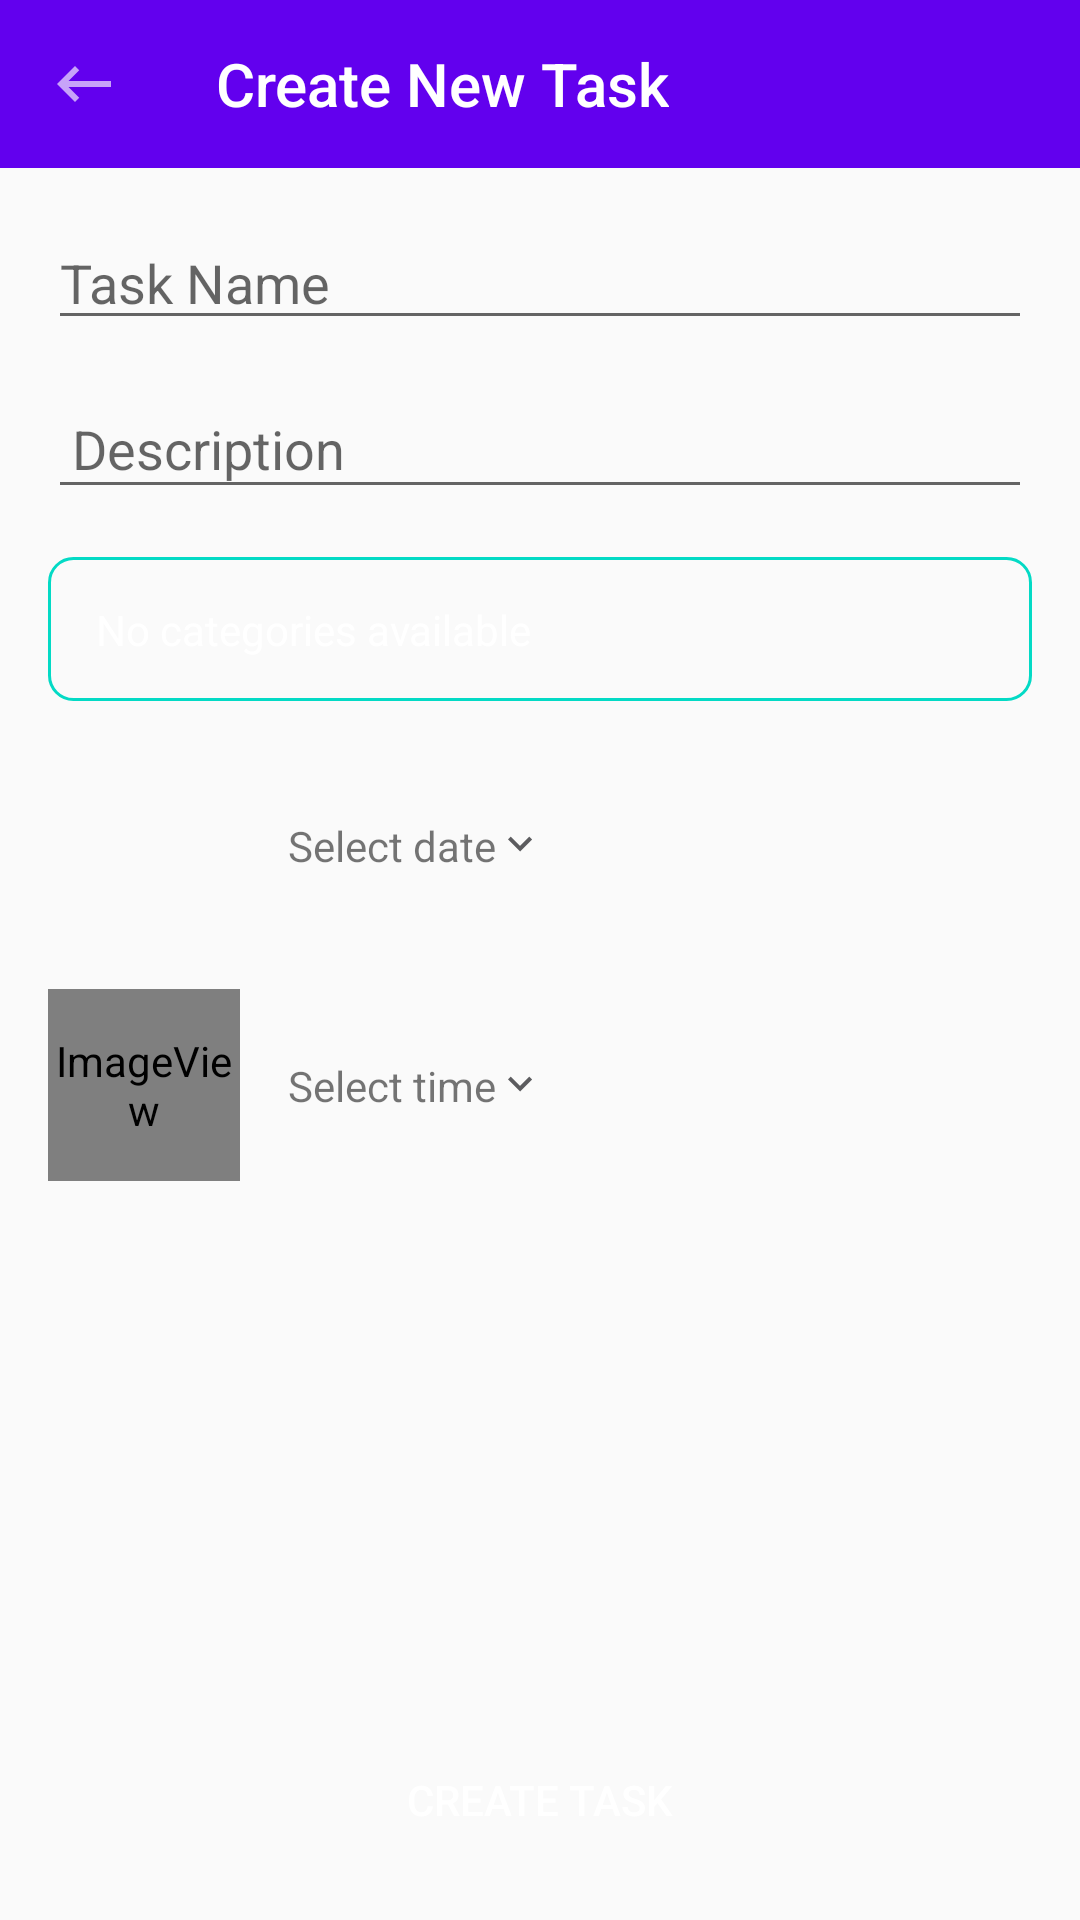

Produce the Android XML layout that renders to this screen, including the resource entries it uses.
<!-- AndroidManifest.xml: application theme AppTheme -->
<!-- res/layout/activity_add_task.xml -->
<?xml version="1.0" encoding="utf-8"?>
<layout xmlns:android="http://schemas.android.com/apk/res/android"
    xmlns:app="http://schemas.android.com/apk/res-auto"
    xmlns:tools="http://schemas.android.com/tools">

    <data>
        <import type="ro.twodoors.simplelist.utils.BindingUtilsKt"/>
    </data>

    <androidx.constraintlayout.widget.ConstraintLayout
        android:layout_width="match_parent"
        android:layout_height="match_parent"
        tools:context=".ui.addtodo.AddTaskActivity">

        <androidx.appcompat.widget.Toolbar
            android:id="@+id/toolbar_add_task"
            android:layout_width="match_parent"
            android:layout_height="wrap_content"
            android:fitsSystemWindows="true"
            android:gravity="start"
            android:minHeight="?android:attr/actionBarSize"
            android:theme="@style/ToolbarStyle"
            app:title="@string/create_new_task"
            android:background="@color/colorPrimary"
            app:layout_constraintStart_toStartOf="parent"
            app:layout_constraintTop_toTopOf="parent"
            app:navigationIcon="@drawable/ic_back_arrow" />

        <com.google.android.material.textfield.TextInputEditText
            android:id="@+id/txtTitle"
            android:layout_width="match_parent"
            android:layout_height="wrap_content"
            android:layout_margin="@dimen/general_margin"
            android:hint="@string/title"
            android:inputType="textCapSentences"
            android:maxLines="1"
            app:layout_constraintLeft_toLeftOf="parent"
            app:layout_constraintRight_toRightOf="parent"
            app:layout_constraintTop_toBottomOf="@+id/toolbar_add_task" />

        <com.google.android.material.textfield.TextInputEditText
            android:id="@+id/txtDescription"
            android:layout_width="match_parent"
            android:layout_height="wrap_content"
            android:layout_margin="@dimen/general_margin"
            android:gravity="start"
            android:hint="@string/description"
            android:inputType="textCapSentences|textMultiLine"
            android:maxLines="3"
            android:padding="8dp"
            app:layout_constraintLeft_toLeftOf="parent"
            app:layout_constraintRight_toRightOf="parent"
            app:layout_constraintTop_toBottomOf="@id/txtTitle" />

        <Button
            android:id="@+id/btnCreateTask"
            android:layout_width="match_parent"
            android:layout_height="wrap_content"
            android:layout_margin="16dp"
            android:background="@drawable/rounded_corners_24"
            android:backgroundTint="@color/colorAccent"
            android:text="@string/create_task"
            android:textColor="@android:color/white"
            app:layout_constraintBottom_toBottomOf="parent"
            app:layout_constraintLeft_toLeftOf="parent"
            app:layout_constraintRight_toRightOf="parent" />

        <Spinner
            android:id="@+id/spinner"
            android:layout_width="match_parent"
            android:layout_height="48dp"
            android:layout_margin="16dp"
            android:background="@drawable/rounded_corners_stroke"
            android:popupBackground="@drawable/white_background"
            android:spinnerMode="dropdown"
            app:layout_constraintEnd_toEndOf="@+id/txtDescription"
            app:layout_constraintStart_toStartOf="@+id/txtDescription"
            app:layout_constraintTop_toBottomOf="@+id/txtDescription"
            tools:listheader="@layout/category_item_header" />

        <ImageView
            android:id="@+id/ivCalendar"
            android:layout_width="64dp"
            android:layout_height="64dp"
            android:layout_margin="@dimen/general_margin"
            app:layout_constraintStart_toStartOf="parent"
            app:layout_constraintTop_toBottomOf="@+id/spinner"
            app:srcCompat="@drawable/ic_date" />

        <TextView
            android:id="@+id/txtDueDate"
            android:layout_width="wrap_content"
            android:layout_height="wrap_content"
            android:layout_marginStart="@dimen/general_margin"
            android:visibility="gone"
            tools:visibility="visible"
            app:layout_constraintBottom_toBottomOf="@+id/ivCalendar"
            app:layout_constraintStart_toEndOf="@+id/ivCalendar"
            app:layout_constraintTop_toTopOf="@+id/ivCalendar" />

        <TextView
            android:id="@+id/lblDueDate"
            android:layout_width="wrap_content"
            android:layout_height="wrap_content"
            android:layout_marginStart="@dimen/general_margin"
            android:text="@string/select_date"
            android:drawableEnd="@drawable/ic_arrow_down"
            android:visibility="visible"
            app:layout_constraintBottom_toBottomOf="@+id/ivCalendar"
            app:layout_constraintStart_toEndOf="@+id/ivCalendar"
            app:layout_constraintTop_toTopOf="@+id/ivCalendar" />

        <TextView
            android:id="@+id/txtNoCategories"
            android:layout_width="wrap_content"
            android:layout_height="wrap_content"
            android:layout_marginTop="@dimen/general_margin"
            android:background="@drawable/rounded_corners_24"
            android:backgroundTint="@android:color/darker_gray"
            android:paddingStart="@dimen/general_margin"
            android:paddingTop="8dp"
            android:paddingEnd="@dimen/general_margin"
            android:paddingBottom="8dp"
            android:text="@string/no_categories_available"
            android:textColor="@color/white"
            android:visibility="visible"
            app:layout_constraintBottom_toBottomOf="@+id/spinner"
            app:layout_constraintStart_toStartOf="@+id/txtDescription"
            app:layout_constraintTop_toBottomOf="@+id/txtDescription" />

        <ImageView
            android:id="@+id/ivTime"
            android:layout_width="64dp"
            android:layout_height="64dp"
            android:layout_margin="@dimen/general_margin"
            app:layout_constraintStart_toStartOf="parent"
            app:layout_constraintTop_toBottomOf="@+id/ivCalendar"
            app:srcCompat="@drawable/ic_clock" />

        <TextView
            android:id="@+id/txtTime"
            android:layout_width="wrap_content"
            android:layout_height="wrap_content"
            android:layout_marginStart="@dimen/general_margin"
            android:visibility="gone"
            tools:visibility="visible"
            app:layout_constraintBottom_toBottomOf="@+id/ivTime"
            app:layout_constraintStart_toEndOf="@+id/ivTime"
            app:layout_constraintTop_toTopOf="@+id/ivTime" />

        <TextView
            android:id="@+id/lblTime"
            android:layout_width="wrap_content"
            android:layout_height="wrap_content"
            android:layout_marginStart="@dimen/general_margin"
            android:text="@string/select_time"
            android:drawableEnd="@drawable/ic_arrow_down"
            android:visibility="visible"
            app:layout_constraintBottom_toBottomOf="@+id/ivTime"
            app:layout_constraintStart_toEndOf="@+id/ivTime"
            app:layout_constraintTop_toTopOf="@+id/ivTime" />

    </androidx.constraintlayout.widget.ConstraintLayout>
</layout>
<!-- res/layout/category_item_header.xml (included above) -->
<?xml version="1.0" encoding="utf-8"?>
<RelativeLayout
    xmlns:android="http://schemas.android.com/apk/res/android"
    android:layout_width="match_parent"
    android:layout_height="@dimen/country_item_height"
    android:paddingLeft="@dimen/general_margin"
    android:paddingRight="@dimen/general_margin">

    <TextView
        android:id="@+id/tvCategoryItemName"
        android:layout_width="wrap_content"
        android:layout_height="wrap_content"
        android:layout_alignParentStart="true"
        android:layout_centerVertical="true"
        android:layout_marginStart="@dimen/general_margin"
        android:text="@string/select_category"
        android:textColor="@android:color/darker_gray"
        android:textSize="22sp" />

    <ImageView
        android:layout_width="@dimen/general_margin"
        android:layout_height="@dimen/general_margin"
        android:layout_alignParentEnd="true"
        android:layout_centerVertical="true"
        android:src="@drawable/ic_arrow_down" />
</RelativeLayout>
<!-- resources referenced by this layout -->
<resources>
  <color name="colorAccent">#03DAC5</color>
  <color name="colorPrimary">#6200EE</color>
  <color name="white">#FFFFFF</color>
  <dimen name="country_item_height">48dp</dimen>
  <dimen name="general_margin">16dp</dimen>
  <!-- drawable ic_arrow_down (drawable) -->
  <vector android:alpha="0.64" android:height="16dp"
      android:tint="#030307" android:viewportHeight="24.0"
      android:viewportWidth="24.0" android:width="16dp" xmlns:android="http://schemas.android.com/apk/res/android">
      <path android:fillColor="#FF000000" android:pathData="M7.41,7.84L12,12.42l4.59,-4.58L18,9.25l-6,6 -6,-6z"/>
  </vector>
  <!-- drawable ic_back_arrow (drawable) -->
  <vector android:alpha="0.64" android:height="24dp"
      android:tint="#FFFFFF" android:viewportHeight="24.0"
      android:viewportWidth="24.0" android:width="24dp" xmlns:android="http://schemas.android.com/apk/res/android">
      <path android:fillColor="#FFFFFF" android:pathData="M21,11H6.83l3.58,-3.59L9,6l-6,6 6,6 1.41,-1.41L6.83,13H21z"/>
  </vector>
  <!-- drawable rounded_corners_stroke (drawable) -->
  <?xml version="1.0" encoding="utf-8"?>
  <shape xmlns:android="http://schemas.android.com/apk/res/android">
      <stroke android:color="@color/colorAccent" android:width="1dp"/>
      <corners android:radius="@dimen/button_round_radius"/>
  </shape>
  <!-- drawable white_background (drawable) -->
  <?xml version="1.0" encoding="utf-8"?>
  <shape xmlns:android="http://schemas.android.com/apk/res/android">
      <stroke android:color="@android:color/holo_blue_dark" android:width="1dp"/>
      <corners android:radius="@dimen/button_round_radius"/>
      <solid android:color="@android:color/white"/>
  </shape>
  <string name="create_new_task">Create New Task</string>
  <string name="create_task">Create Task</string>
  <string name="description">Description</string>
  <string name="no_categories_available">No categories available</string>
  <string name="select_category">Select category</string>
  <string name="select_date">Select date</string>
  <string name="select_time">Select time</string>
  <string name="title">Task Name</string>
  <style name="ToolbarStyle" parent="ThemeOverlay.AppCompat">
          <item name="android:textColorPrimary">@android:color/white</item>
          <item name="android:textColorSecondary">@android:color/white</item>
          <item name="actionMenuTextColor">@android:color/white</item>
          <item name="actionOverflowButtonStyle">@style/ActionButtonOverflowStyle</item>
      </style>
  <style name="AppTheme" parent="Theme.AppCompat.Light.NoActionBar">
  
          
          <item name="bottomSheetDialogTheme">@style/AppBottomSheetDialogTheme</item>
  
          <item name="colorPrimary">@color/colorPrimary</item>
          <item name="colorPrimaryDark">@color/colorPrimaryDark</item>
          <item name="colorAccent">@color/colorAccent</item>
      </style>
  <dimen name="button_round_radius">8dp</dimen>
  <style name="ActionButtonOverflowStyle" parent="@style/Widget.AppCompat.ActionButton.Overflow">
          <item name="android:tint">@android:color/white</item>
      </style>
  <style name="AppBottomSheetDialogTheme" parent="Theme.Design.Light.BottomSheetDialog">
          <item name="bottomSheetStyle">@style/AppModalStyle</item>
      </style>
  <color name="colorPrimaryDark">#3700B3</color>
  <style name="AppModalStyle" parent="Widget.Design.BottomSheet.Modal">
          <item name="android:background">@drawable/bottom_sheet_dialog</item>
      </style>
  <!-- drawable bottom_sheet_dialog (drawable) -->
  <?xml version="1.0" encoding="utf-8"?>
   <shape xmlns:android="http://schemas.android.com/apk/res/android"
          android:shape="rectangle">
          <solid android:color="@android:color/white"/>
          <corners android:topLeftRadius="16dp"
              android:topRightRadius="16dp"/>
  </shape>
</resources>
